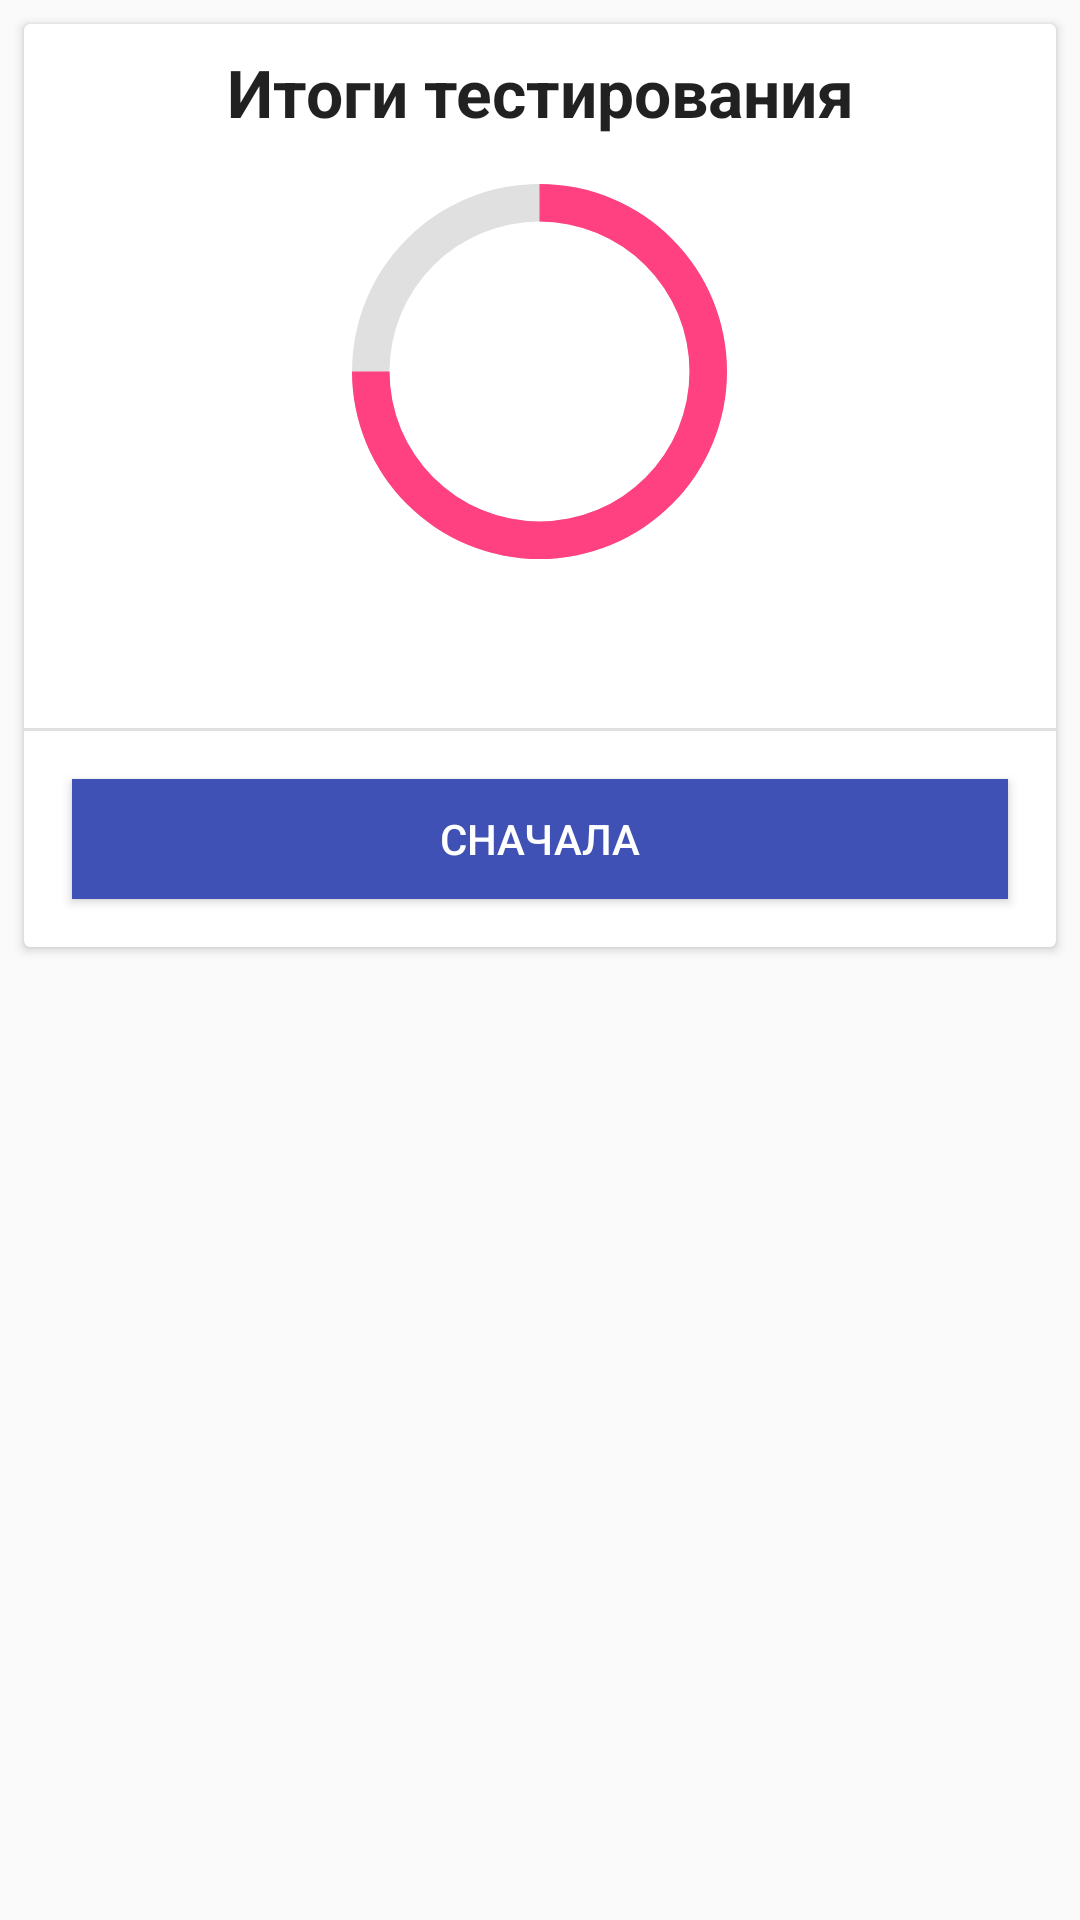

The Android layout XML behind this screen, and the referenced resources:
<!-- AndroidManifest.xml: application theme AppTheme -->
<!-- res/layout/activity_result.xml -->
<?xml version="1.0" encoding="utf-8"?>
<androidx.constraintlayout.widget.ConstraintLayout xmlns:android="http://schemas.android.com/apk/res/android"
    xmlns:app="http://schemas.android.com/apk/res-auto"
    xmlns:tools="http://schemas.android.com/tools"
    android:layout_width="match_parent"
    android:layout_height="match_parent"
    tools:context=".ResultActivity">

    <androidx.cardview.widget.CardView
        android:layout_width="match_parent"
        android:layout_height="wrap_content"
        android:layout_margin="8dp"
        app:layout_constraintEnd_toEndOf="parent"
        app:layout_constraintStart_toStartOf="parent"
        app:layout_constraintTop_toTopOf="parent">

        <ScrollView
            android:layout_width="match_parent"
            android:layout_height="match_parent">

            <LinearLayout
                android:layout_width="match_parent"
                android:layout_height="wrap_content"
                android:orientation="vertical">

                <TextView
                    android:id="@+id/titleText"
                    android:layout_width="match_parent"
                    android:layout_height="wrap_content"
                    android:layout_marginLeft="16dp"
                    android:layout_marginTop="8dp"
                    android:layout_marginRight="16dp"
                    android:gravity="center"
                    android:text="@string/test_result_title"
                    android:textAppearance="@style/TextAppearance.AppCompat.Large"
                    android:textStyle="bold" />

                <RelativeLayout
                    android:layout_width="match_parent"
                    android:layout_height="match_parent"
                    android:layout_marginTop="16dp"
                    android:gravity="center">

                    <ProgressBar
                        android:id="@+id/progressBar2"
                        style="?android:attr/progressBarStyleHorizontal"
                        android:layout_width="125dp"
                        android:layout_height="125dp"

                        android:layout_centerVertical="true"
                        android:gravity="center"
                        android:max="100"
                        android:progress="75"
                        android:progressDrawable="@drawable/custom_progress" />

                    <TextView
                        android:id="@+id/progressText"
                        android:layout_width="wrap_content"
                        android:layout_height="wrap_content"
                        android:layout_alignLeft="@id/progressBar2"
                        android:layout_alignTop="@id/progressBar2"
                        android:layout_alignRight="@id/progressBar2"
                        android:layout_alignBottom="@id/progressBar2"
                        android:layout_centerVertical="true"
                        android:background="#00000000"
                        android:gravity="center"
                        android:textAppearance="@style/TextAppearance.AppCompat.Body1"
                        android:textSize="20sp"
                        android:textStyle="bold"
                        tools:text="99 из 99" />

                </RelativeLayout>

                <TextView
                    android:id="@+id/resultText"
                    android:layout_width="match_parent"
                    android:layout_height="wrap_content"
                    android:layout_margin="16dp"
                    android:textAppearance="@style/TextAppearance.AppCompat.Body1"
                    android:textSize="18sp"
                    tools:text="Результат" />

                <View
                    android:id="@+id/divider2"
                    android:layout_width="match_parent"
                    android:layout_height="1dp"
                    android:background="?android:attr/listDivider" />

                <Button
                    android:id="@+id/startOverButton"
                    android:layout_width="match_parent"
                    android:layout_height="40dp"
                    android:layout_gravity="center_horizontal"
                    android:layout_margin="16dp"
                    android:background="@color/colorPrimary"
                    android:onClick="startOver"
                    android:paddingLeft="16dp"
                    android:paddingRight="16dp"
                    android:text="@string/start_over_button_text"
                    android:textColor="@android:color/white" />

            </LinearLayout>
        </ScrollView>
    </androidx.cardview.widget.CardView>

</androidx.constraintlayout.widget.ConstraintLayout>
<!-- resources referenced by this layout -->
<resources>
  <color name="colorPrimary">#3F51B5</color>
  <!-- drawable custom_progress (drawable) -->
  <?xml version="1.0" encoding="utf-8"?>
  <layer-list xmlns:android="http://schemas.android.com/apk/res/android">
      <item android:id="@android:id/background">
          <shape
              android:innerRadiusRatio="2.5"
              android:shape="ring"
              android:useLevel="false"
              android:type="sweep"
              android:thicknessRatio="10.0">
              <solid android:color="#e0e0e0"/>
          </shape>
      </item>
      <item android:id="@android:id/progress">
          <rotate
              android:pivotX="50%"
              android:pivotY="50%"
              android:fromDegrees="-90"
              android:toDegrees="-90">
              <shape
                  android:innerRadiusRatio="2.5"
                  android:shape="ring"
  
                  android:angle="0"
                  android:type="sweep"
                  android:thicknessRatio="10.0">
                  <solid android:color="@color/colorAccent"/>
              </shape>
          </rotate>
      </item>
  </layer-list>
  <string name="start_over_button_text">Сначала</string>
  <string name="test_result_title">Итоги тестирования</string>
  <style name="AppTheme" parent="Theme.AppCompat.Light.DarkActionBar"> 
          
          <item name="colorPrimary">@color/colorPrimary</item>
          <item name="colorPrimaryDark">@color/colorPrimaryDark</item>
          <item name="colorAccent">@color/colorAccent</item>
      </style>
  <color name="colorAccent">#FF4081</color>
  <color name="colorPrimaryDark">#303F9F</color>
</resources>
